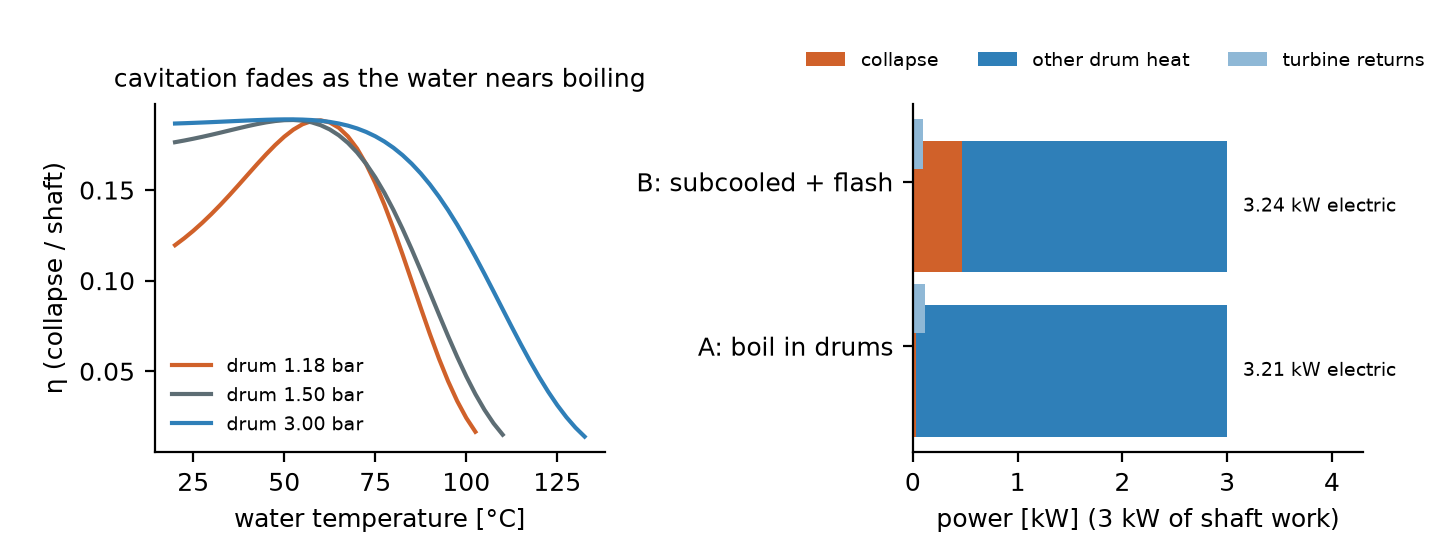

Values plotted in this chart, from the file beside it:
cycle(0 A,1 B), steam_kg_h, Pturbine, Pmotor_shaft, Pelec, Phome, Proom, Pcollapse, eta_loop, cav_per_elecJ, frac_sensible
0, 4.423, 115.1, 2885, 3206, 2885, 320.6, 32.55, 0.01085, 0.01015, 0.08835
1, 4.465, 93.31, 2907, 3239, 2914, 325.9, 467.7, 0.1559, 0.1444, 1
